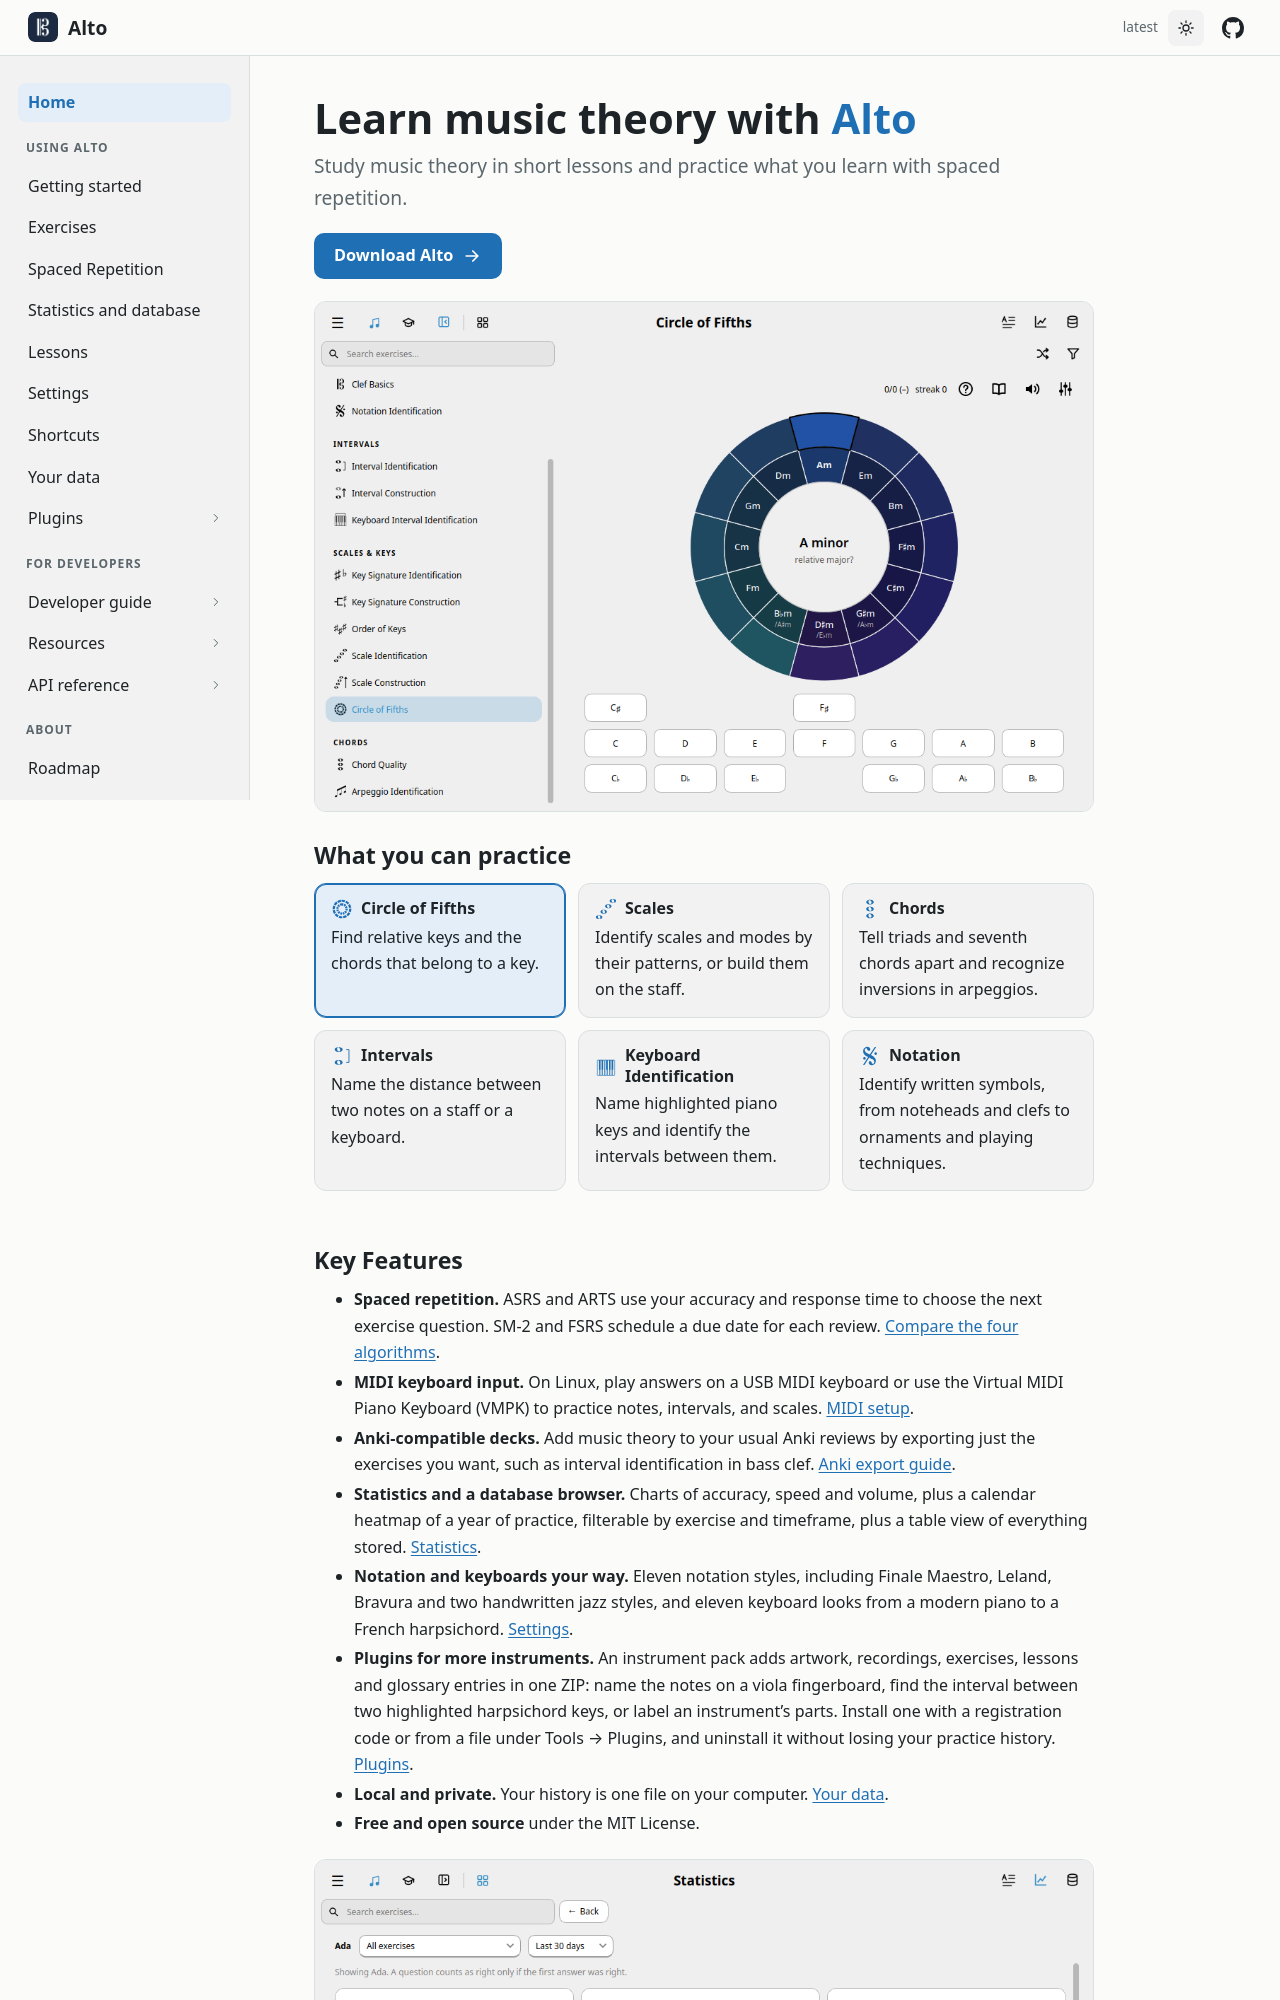

repository: altosaurus/alto · page: index.html · generator: sphinx

---
title: Home
nav_order: 1
permalink: /
toc: false
topics:
  - title: Circle of Fifths
    icon: CircleOfFifths
    image: circle-of-fifths.png
    description: Find relative keys and the chords that belong to a key.
    alt: The Circle of Fifths exercise, with the list of exercises open on the left
  - title: Scales
    icon: ScaleIdentification
    image: scales.png
    description: Identify scales and modes by their patterns, or build them on the staff.
    alt: Scale Identification showing a scale on the staff with answer choices below
  - title: Chords
    icon: ChordQualities
    image: chords.png
    description: Tell triads and seventh chords apart and recognize inversions in arpeggios.
    alt: Chord Quality showing notes stacked on a staff and a choice of chord qualities
  - title: Intervals
    icon: IntervalNames
    image: intervals.png
    description: Name the distance between two notes on a staff or a keyboard.
    alt: Interval Identification showing two notes on the staff with interval names below
  - title: Keyboard Identification
    icon: KeyboardNotes
    image: keyboard.png
    description: Name highlighted piano keys and identify the intervals between them.
    alt: Keyboard Note Identification showing a highlighted piano key and note-name buttons
  - title: Notation
    icon: NotationIdentification
    image: notation.png
    description: Identify written symbols, from noteheads and clefs to ornaments and playing techniques.
    alt: Notation Identification showing a highlighted marking in a short musical phrase
---
{% include os-icons.html %}
{% include exercise-icons.html %}
<div class="hero">
  <h1>Learn music theory with <span class="hl">Alto</span></h1>
  <p class="lead">Study music theory in short lessons and practice what you learn with spaced repetition.</p>
  {% if site.app_version != "" %}<a class="dl-go" href="#download">Download Alto <svg class="i" width="20" height="20" aria-hidden="true"><use href="#i-arrow"/></svg></a>{% endif %}
</div>

<div class="practice-gallery" role="radiogroup" aria-labelledby="what-you-can-practice">
  <h2 id="what-you-can-practice">What you can practice</h2>
  {% for topic in page.topics %}
  <label class="practice-card">
    <input type="radio" name="practice-topic" aria-controls="preview-{{ topic.icon }}"{% if forloop.first %} checked{% endif %}>
    <strong><svg class="ex-icon" width="22" height="22" viewBox="0 0 24 24" aria-hidden="true"><use href="#ex-{{ topic.icon }}"/></svg>{{ topic.title }}</strong>
    <span>{{ topic.description }}</span>
  </label>
  <div class="practice-preview" id="preview-{{ topic.icon }}">
    {% include shot.html src=topic.image alt=topic.alt %}
  </div>
  {% endfor %}
</div>
